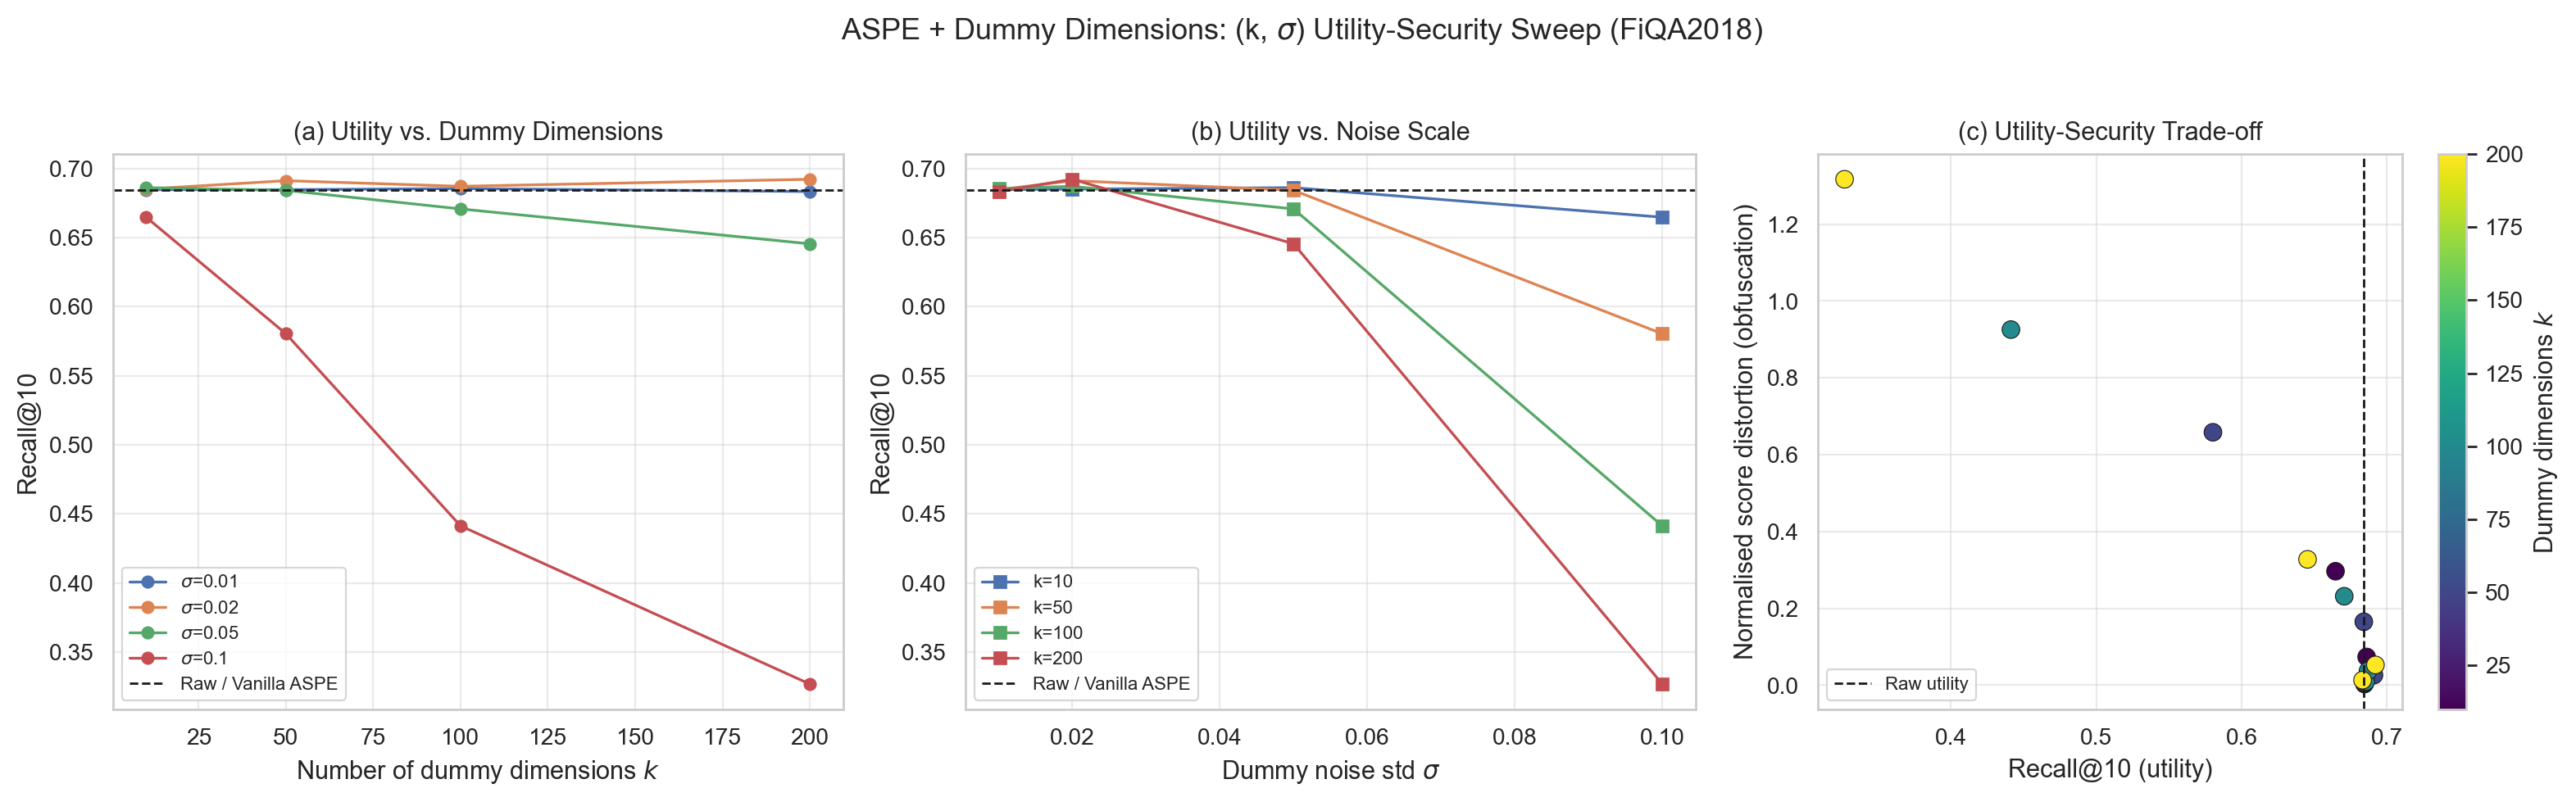

The data file committed next to this chart (first rows):
recall@5, recall@10, latency_ms, dram_mb, dim, dummy_k, dummy_sigma, distortion, distortion_norm
0.5769, 0.6846, 0.04416, 7.515, 394, 10, 0.01, 0.0003224, 0.002998
0.5818, 0.685, 0.0451, 7.515, 394, 10, 0.02, 0.001247, 0.0116
0.5933, 0.6861, 0.05717, 7.515, 394, 10, 0.05, 0.007913, 0.0736
0.5535, 0.6647, 0.05052, 7.515, 394, 10, 0.1, 0.03189, 0.2966
0.5809, 0.6846, 0.04972, 8.278, 434, 50, 0.01, 0.0007062, 0.006568
0.5865, 0.6911, 0.06883, 8.278, 434, 50, 0.02, 0.002829, 0.02631
0.5776, 0.6841, 0.04552, 8.278, 434, 50, 0.05, 0.01775, 0.1651
0.4774, 0.5803, 0.05442, 8.278, 434, 50, 0.1, 0.07078, 0.6584
0.5846, 0.6854, 0.04376, 9.232, 484, 100, 0.01, 0.001005, 0.009343
0.5787, 0.687, 0.04685, 9.232, 484, 100, 0.02, 0.003995, 0.03716
0.5705, 0.6707, 0.06173, 9.232, 484, 100, 0.05, 0.02489, 0.2315
0.3425, 0.4413, 0.05134, 9.232, 484, 100, 0.1, 0.09952, 0.9256
0.5801, 0.6833, 0.05093, 11.14, 584, 200, 0.01, 0.001413, 0.01315
0.586, 0.6921, 0.04928, 11.14, 584, 200, 0.02, 0.005674, 0.05277
0.5483, 0.6454, 0.08582, 11.14, 584, 200, 0.05, 0.03522, 0.3276
0.2572, 0.3268, 0.1069, 11.14, 584, 200, 0.1, 0.1416, 1.317
